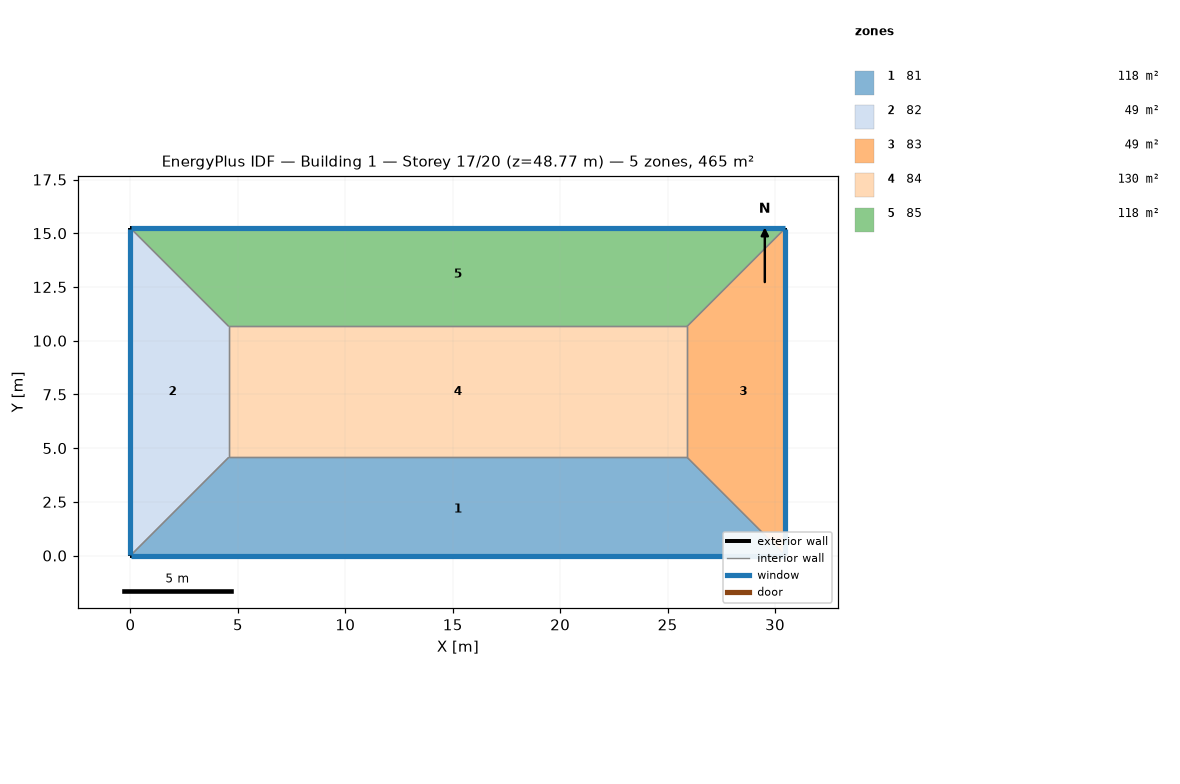
=== STOREY PLAN SPEC (per zone: floor XY polygon, exterior-wall plan segments, windows/doors) ===
zone 1: 81  (118.5 m²)
  floor: (25.91, 4.57) (30.48, 0.00) (0.00, -0.00) (4.57, 4.57)
  exterior wall: (0.00, 0.00) – (30.48, 0.00)  [30.5 m]
    window: (0.03, 0.00) – (30.45, 0.00)  [37.2 m²]
  interior walls: 3
zone 2: 82  (48.8 m²)
  floor: (0.00, 15.24) (4.57, 10.67) (4.57, 4.57) (0.00, 0.00)
  exterior wall: (0.00, 15.24) – (0.00, 0.00)  [15.2 m]
    window: (0.00, 15.21) – (0.00, 0.03)  [18.6 m²]
  interior walls: 3
zone 3: 83  (48.8 m²)
  floor: (30.48, 15.24) (30.48, 0.00) (25.91, 4.57) (25.91, 10.67)
  exterior wall: (30.48, 0.00) – (30.48, 15.24)  [15.2 m]
    window: (30.48, 0.03) – (30.48, 15.21)  [18.6 m²]
  interior walls: 3
zone 4: 84  (130.1 m²)
  floor: (25.91, 10.67) (25.91, 4.57) (4.57, 4.57) (4.57, 10.67)
  interior walls: 4
zone 5: 85  (118.5 m²)
  floor: (30.48, 15.24) (25.91, 10.67) (4.57, 10.67) (0.00, 15.24)
  exterior wall: (30.48, 15.24) – (0.00, 15.24)  [30.5 m]
    window: (30.45, 15.24) – (0.03, 15.24)  [37.2 m²]
  interior walls: 3

=== DERIVED (storey summary) ===
Building: Building 1
Storey: 17 of 20  (floor level z = 48.77 m)
Storey gross floor area: 464.5 m²
Zones on this storey: 5
  - 81: floor 118.5 m²; exterior wall 30.5 m (92.9 m²); 1 window(s) 37.2 m²; WWR 40.0%
  - 82: floor 48.8 m²; exterior wall 15.2 m (46.5 m²); 1 window(s) 18.6 m²; WWR 40.0%
  - 83: floor 48.8 m²; exterior wall 15.2 m (46.5 m²); 1 window(s) 18.6 m²; WWR 40.0%
  - 84: floor 130.1 m²
  - 85: floor 118.5 m²; exterior wall 30.5 m (92.9 m²); 1 window(s) 37.2 m²; WWR 40.0%
Zone adjacency (shared interzone walls):
  - 81 ↔ 82
  - 81 ↔ 83
  - 81 ↔ 84
  - 82 ↔ 84
  - 82 ↔ 85
  - 83 ↔ 84
  - 83 ↔ 85
  - 84 ↔ 85